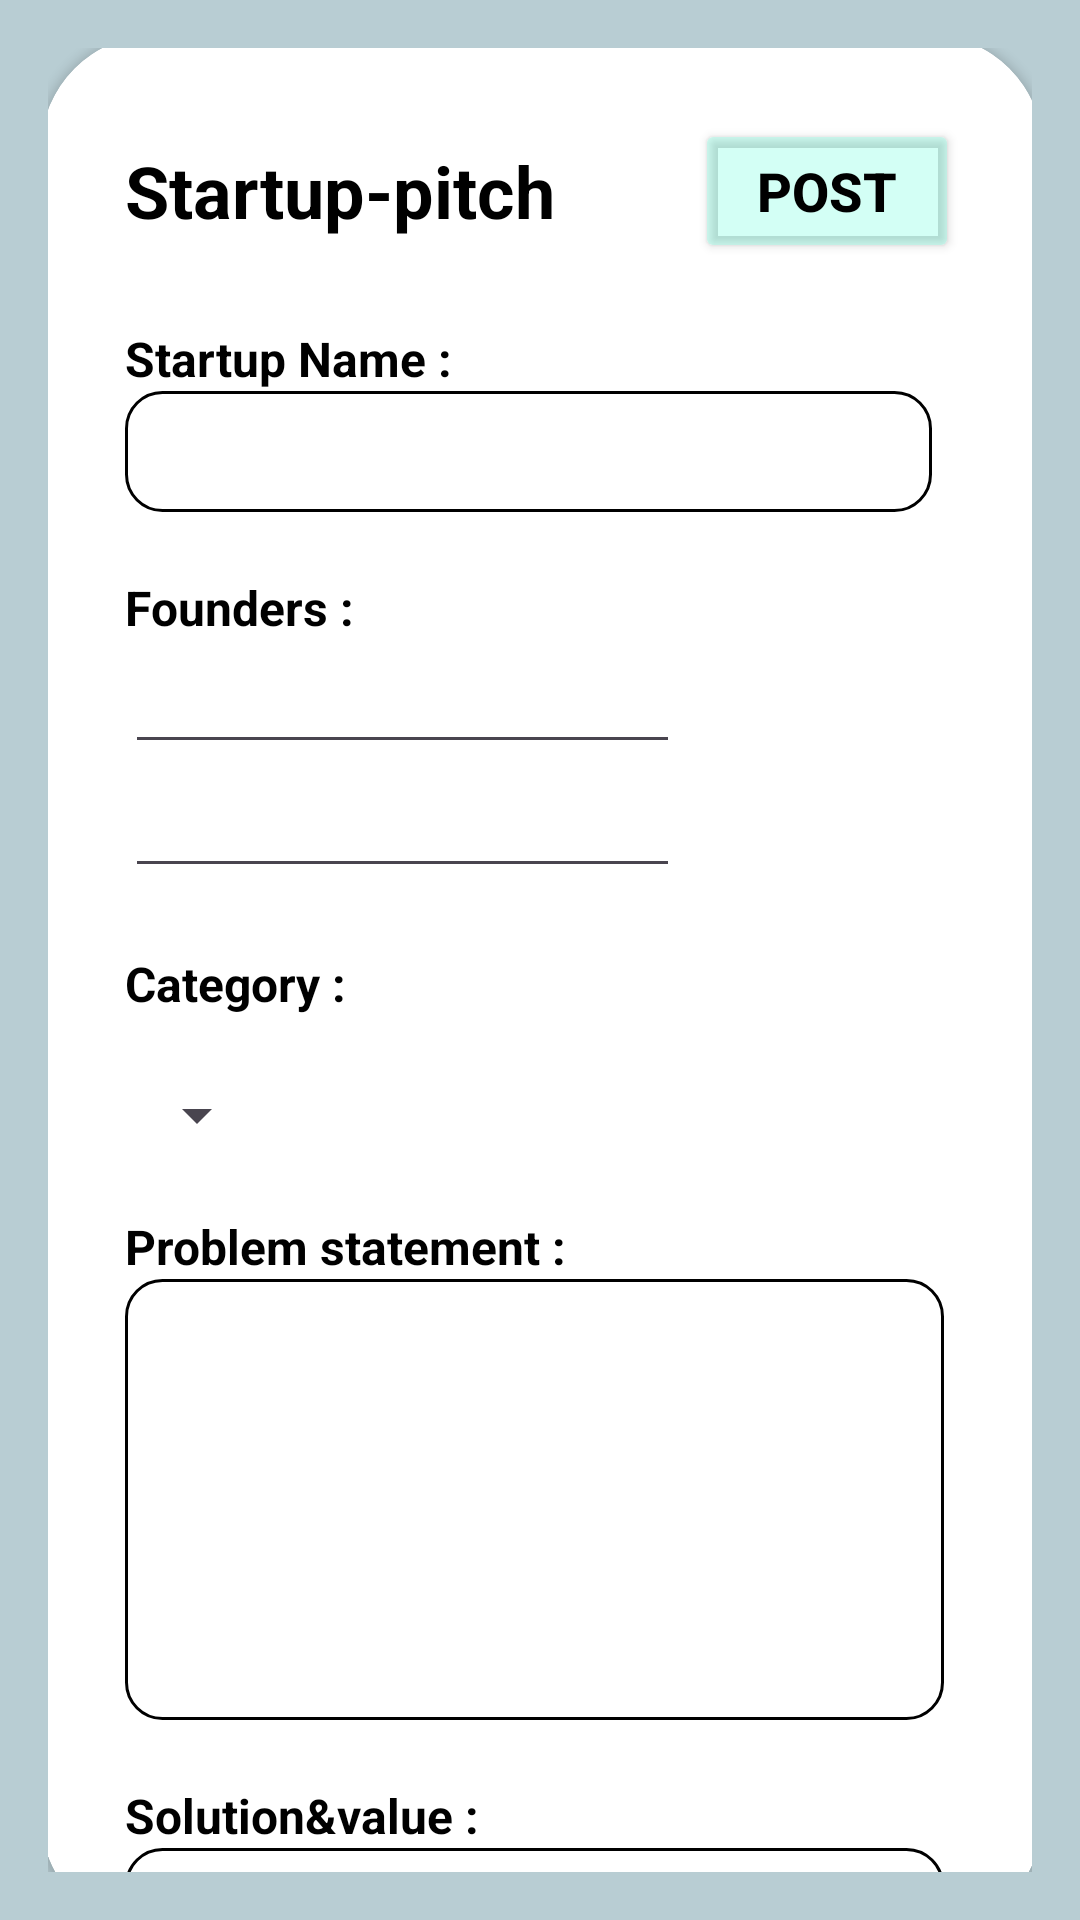

Produce the Android XML layout that renders to this screen, including the resource entries it uses.
<!-- AndroidManifest.xml: application theme Theme.MiniProject -->
<!-- res/layout/fragment_projdetails.xml -->
<?xml version="1.0" encoding="utf-8"?>
<FrameLayout
    xmlns:android="http://schemas.android.com/apk/res/android"
    xmlns:app="http://schemas.android.com/apk/res-auto"
    xmlns:tools="http://schemas.android.com/tools"
    android:layout_width="match_parent"
    android:layout_height="match_parent"
    tools:context=".Home"
    android:background="#b8cdd3"
    android:padding="16dp">

 <androidx.constraintlayout.widget.ConstraintLayout
     android:layout_width="match_parent"
     android:layout_height="match_parent">

 


 <androidx.cardview.widget.CardView
     android:layout_width="334dp"
     android:layout_height="632dp"
     app:cardCornerRadius="38dp"
     app:layout_constraintBottom_toBottomOf="parent"
     app:layout_constraintEnd_toEndOf="parent"
     app:layout_constraintHorizontal_bias="0.488"
     app:layout_constraintStart_toStartOf="parent"
     app:layout_constraintTop_toTopOf="parent"
     app:layout_constraintVertical_bias="0.208">

  <androidx.core.widget.NestedScrollView
      android:layout_width="match_parent"
      android:layout_height="match_parent"
      android:background="@drawable/leaf3">

  <LinearLayout
      android:layout_width="match_parent"
      android:layout_height="wrap_content"
      android:orientation="vertical"
      android:padding="28dp">

   
   <LinearLayout
       android:layout_width="wrap_content"
       android:layout_height="wrap_content"
       android:gravity="center_vertical"
       android:orientation="horizontal">

    <TextView
        android:id="@+id/pitch"
        android:layout_width="wrap_content"
        android:layout_height="wrap_content"
        android:text="Startup-pitch"
        android:textColor="@color/black"
        android:textSize="24sp"
        android:textStyle="bold" />

    <Space
        android:layout_width="85dp"
        android:layout_height="wrap_content"
        android:layout_weight="1" />

    <Button
        android:id="@+id/signup"
        android:layout_width="wrap_content"
        android:layout_height="wrap_content"
        android:text="post"
        android:textColor="@color/black"
        android:backgroundTint="#4864FFDA"
        android:textSize="18sp"
        android:textStyle="bold"/>

   </LinearLayout>

   <Space
       android:layout_width="wrap_content"
       android:layout_height="21dp"
       android:layout_weight="1" />

   <TextView
       android:layout_width="wrap_content"
       android:layout_height="wrap_content"
       android:text="Startup Name :"
       android:textColor="@color/black"
       android:textSize="16sp"
       android:textStyle="bold" />


   <EditText
       android:id="@+id/startupName"
       android:layout_width="269dp"
       android:layout_height="wrap_content"
       android:background="@drawable/roundedittext"
       android:inputType="text" />

   <Space
       android:layout_width="wrap_content"
       android:layout_height="21dp"
       android:layout_weight="1" />

   <TextView
       android:layout_width="wrap_content"
       android:layout_height="wrap_content"
       android:text="Founders :"
       android:textColor="@color/black"
       android:textSize="16sp"
       android:textStyle="bold" />


   <EditText
       android:id="@+id/founder1"
       android:layout_width="185dp"
       android:layout_height="wrap_content"
       android:inputType="text"
       />

   <EditText
       android:id="@+id/founder2"
       android:layout_width="185dp"
       android:layout_height="wrap_content"
       android:inputType="text"
       />

   <Space
       android:layout_width="wrap_content"
       android:layout_height="21dp"
       android:layout_weight="1" />

   <TextView
       android:layout_width="wrap_content"
       android:layout_height="wrap_content"
       android:text="Category :"
       android:textColor="@color/black"
       android:textSize="16sp"
       android:textStyle="bold" />

   <Space
       android:layout_width="wrap_content"
       android:layout_height="21dp"
       android:layout_weight="1" />

   <Spinner
       android:id="@+id/cat"
       android:layout_width="wrap_content"
       android:layout_height="wrap_content"
       android:padding="10dp"
       style="@style/SpinnerStyle"/>

   <Space
       android:layout_width="wrap_content"
       android:layout_height="21dp"
       android:layout_weight="1" />

   <TextView
       android:layout_width="wrap_content"
       android:layout_height="wrap_content"
       android:text="Problem statement :"
       android:textColor="@color/black"
       android:textSize="16sp"
       android:textStyle="bold" />


   <EditText
       android:id="@+id/problemStatement"
       android:layout_width="273dp"
       android:layout_height="147dp"
       android:background="@drawable/roundedittext"
       android:gravity="top|start"
       android:inputType="textMultiLine" />

   <Space
       android:layout_width="wrap_content"
       android:layout_height="21dp"
       android:layout_weight="1" />

   <TextView
       android:layout_width="wrap_content"
       android:layout_height="wrap_content"
       android:text="Solution&amp;value :"
       android:textColor="@color/black"
       android:textSize="16sp"
       android:textStyle="bold" />


   <EditText
       android:id="@+id/solution"
       android:layout_width="273dp"
       android:layout_height="147dp"
       android:background="@drawable/roundedittext"
       android:inputType="textMultiLine"
       android:gravity="top|start" />

   <Space
       android:layout_width="wrap_content"
       android:layout_height="21dp"
       android:layout_weight="1" />

   <TextView
       android:layout_width="wrap_content"
       android:layout_height="wrap_content"
       android:text="Target Market :"
       android:textColor="@color/black"
       android:textSize="16sp"
       android:textStyle="bold" />


   <EditText
       android:id="@+id/targetMarket"
       android:layout_width="185dp"
       android:layout_height="wrap_content"
       android:inputType="text" />

   <Space
       android:layout_width="wrap_content"
       android:layout_height="21dp"
       android:layout_weight="1" />

   <TextView
       android:layout_width="wrap_content"
       android:layout_height="wrap_content"
       android:text="Business Model :"
       android:textColor="@color/black"
       android:textSize="16sp"
       android:textStyle="bold" />


   <Spinner
       android:id="@+id/business"
       android:layout_width="wrap_content"
       android:layout_height="wrap_content"
       android:padding="10dp"/>

   <Space
       android:layout_width="wrap_content"
       android:layout_height="21dp"
       android:layout_weight="1" />

   <TextView
       android:layout_width="wrap_content"
       android:layout_height="wrap_content"
       android:text="Investment Ask :"
       android:textColor="@color/black"
       android:textSize="16sp"
       android:textStyle="bold" />


   <EditText
       android:id="@+id/investmentAsk"
       android:layout_width="185dp"
       android:layout_height="wrap_content"
       android:inputType="text" />


   <Space
       android:layout_width="wrap_content"
       android:layout_height="21dp"
       android:layout_weight="1" />

   <TextView
       android:layout_width="wrap_content"
       android:layout_height="wrap_content"
       android:text="Contact info :"
       android:textColor="@color/black"
       android:textSize="16sp"
       android:textStyle="bold" />

   <EditText
       android:id="@+id/contactEmail"
       android:layout_width="185dp"
       android:layout_height="wrap_content"
       android:inputType="textEmailAddress" />

   <EditText
       android:id="@+id/contactPhone"
       android:layout_width="185dp"
       android:layout_height="wrap_content"
       android:inputType="phone" />



  </LinearLayout>

  </androidx.core.widget.NestedScrollView>

 </androidx.cardview.widget.CardView>

 </androidx.constraintlayout.widget.ConstraintLayout>

 <com.airbnb.lottie.LottieAnimationView
     android:id="@+id/lottieAnimationView"
     android:layout_width="match_parent"
     android:layout_height="match_parent"
     android:layout_gravity="center"
     app:lottie_autoPlay="false"
     app:lottie_loop="true"
     app:lottie_rawRes="@raw/success_animation"
     android:visibility="gone"
     app:layout_constraintTop_toTopOf="parent"
     app:layout_constraintBottom_toBottomOf="parent"
     app:layout_constraintStart_toStartOf="parent"
     app:layout_constraintEnd_toEndOf="parent"/>



</FrameLayout>
<!-- resources referenced by this layout -->
<resources>
  <color name="black">#FF000000</color>
  <!-- drawable roundedittext (drawable) -->
  <?xml version="1.0" encoding="utf-8"?>
  <shape xmlns:android="http://schemas.android.com/apk/res/android"
      android:shape="rectangle">
  
      
      <solid android:color="#FFFFFF"/>
  
      
      <stroke
          android:width="1dp"
          android:color="#000000"/>
  
      
      <corners android:radius="12dp"/>
  
      
      <padding
          android:left="12dp"
          android:top="8dp"
          android:right="12dp"
          android:bottom="8dp"/>
  </shape>
  <style name="SpinnerStyle">
          <item name="android:dropDownHeight">200dp</item> 
      </style>
  <style name="Theme.MiniProject" parent="Theme.Material3.DayNight.NoActionBar" />
</resources>
